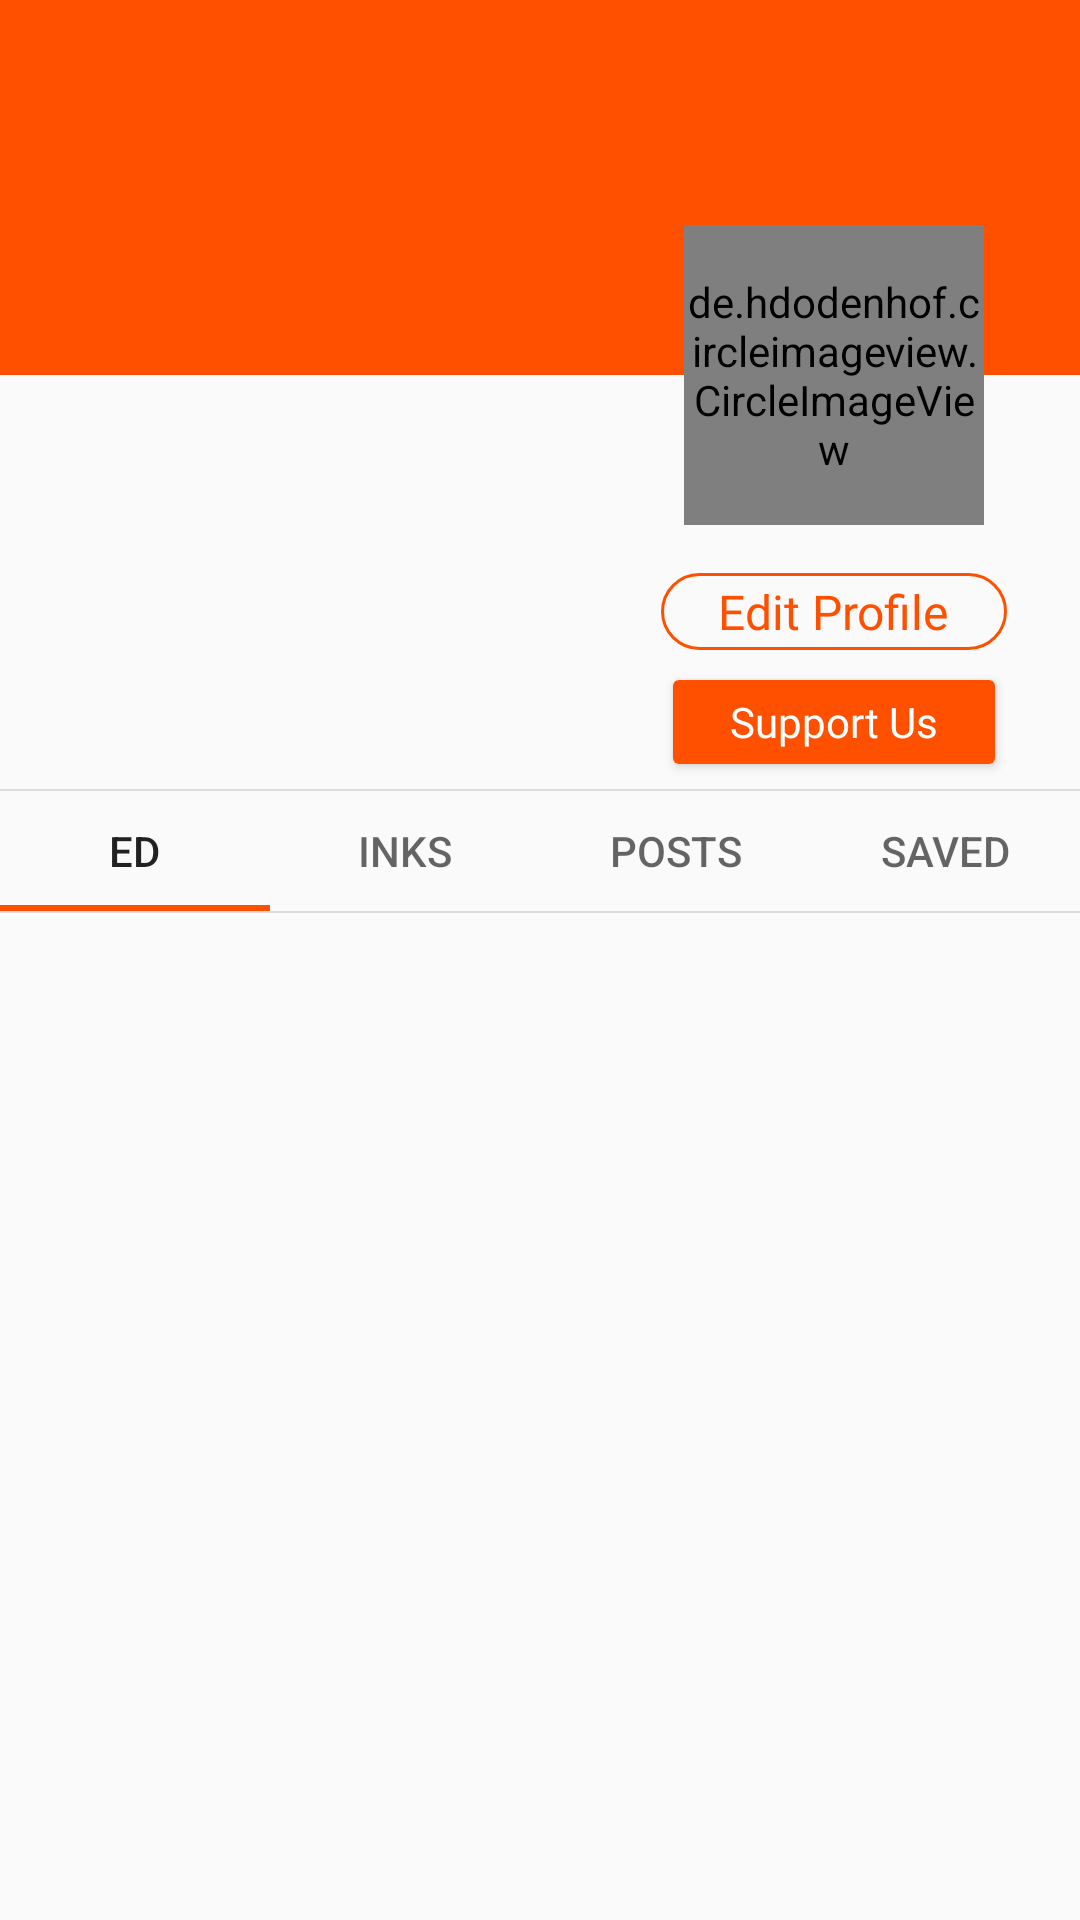

Layout XML and referenced resources for this Android screen:
<!-- AndroidManifest.xml: application theme AppTheme -->
<!-- res/layout/fragment_personal.xml -->
<?xml version="1.0" encoding="utf-8"?>
<RelativeLayout xmlns:android="http://schemas.android.com/apk/res/android"
    xmlns:app="http://schemas.android.com/apk/res-auto"
    xmlns:tools="http://schemas.android.com/tools"
    android:id="@+id/profileContainer"
    android:layout_width="match_parent"
    android:layout_height="match_parent"
    tools:context=".tabLayout.personal.PersonalFragment">

    <ImageView
        android:id="@+id/imageView"
        android:layout_width="match_parent"
        android:layout_height="125dp"
        android:layout_alignParentStart="true"
        android:layout_alignParentTop="true"
        android:layout_alignParentEnd="true"
        android:layout_marginStart="0dp"
        android:scaleType="centerCrop"
        android:src="@color/colorAccent" />

    <ImageView
        android:id="@+id/addHeader"
        android:layout_width="40dp"
        android:layout_height="40dp"
        android:layout_alignParentTop="true"
        android:layout_alignParentEnd="true"
        android:layout_marginTop="8dp"
        android:layout_marginEnd="8dp"
        android:background="?attr/selectableItemBackground"
        android:clickable="true"
        android:focusable="true"
        android:src="@drawable/ic_add_box_black_24dp" />

    <ScrollView
        android:id="@+id/scrollView2"
        android:layout_width="wrap_content"
        android:layout_height="60dp"
        android:layout_below="@+id/textView2"
        android:layout_alignStart="@+id/textView2"
        android:layout_marginStart="0dp"
        android:layout_marginTop="8dp"
        android:layout_marginEnd="24dp"
        android:layout_toStartOf="@+id/textView44">

        <TextView
            android:id="@+id/textView3"
            android:layout_width="match_parent"
            android:layout_height="wrap_content"
            android:ellipsize="end"
            android:fontFamily="@font/raleway"
            android:textColor="@color/black"
            android:textSize="16sp" />
    </ScrollView>

    <TextView
        android:id="@+id/textView"
        android:layout_width="wrap_content"
        android:layout_height="wrap_content"
        android:layout_below="@+id/imageView"
        android:layout_alignParentStart="true"
        android:layout_marginStart="8dp"
        android:layout_marginTop="8dp"
        android:layout_marginEnd="8dp"
        android:layout_toStartOf="@+id/circleImageView"
        android:ellipsize="end"
        android:maxLines="1"
        android:fontFamily="@font/raleway_extrabold"
        android:textColor="#000000"
        android:textSize="24sp" />

    <TextView
        android:id="@+id/textView2"
        android:layout_width="wrap_content"
        android:layout_height="wrap_content"

        android:layout_below="@+id/textView"
        android:layout_alignStart="@+id/textView"
        android:layout_marginTop="8dp"
        android:layout_marginEnd="24dp"
        android:layout_toStartOf="@+id/textView44"
        android:fontFamily="@font/raleway_semibold"
        android:textColor="#000000"
        android:textSize="16sp" />


    <LinearLayout
        android:id="@+id/textView44"
        android:layout_width="wrap_content"
        android:layout_height="wrap_content"
        android:layout_below="@+id/circleImageView"
        android:layout_alignStart="@+id/circleImageView"
        android:layout_alignEnd="@+id/circleImageView"
        android:layout_marginStart="-8dp"
        android:layout_marginTop="16dp"
        android:layout_marginEnd="-8dp"
        android:background="@drawable/layout_background_profile_settings"
        android:orientation="vertical">

        <TextView
            android:id="@+id/textView4"
            android:layout_width="wrap_content"
            android:layout_height="wrap_content"
            android:layout_gravity="center"
            android:background="?attr/selectableItemBackgroundBorderless"
            android:clickable="true"
            android:focusable="true"
            android:fontFamily="@font/raleway"
            android:padding="2dp"
            android:text="Edit Profile"
            android:textAlignment="center"
            android:textColor="#FF5000"
            android:textSize="16sp" />
    </LinearLayout>

    <View
        android:id="@+id/divider"
        android:layout_width="match_parent"
        android:layout_height="0.5dp"
        android:layout_below="@+id/scrollView2"
        android:layout_alignParentStart="true"
        android:layout_alignParentEnd="true"
        android:layout_marginTop="0dp"
        android:layout_marginEnd="0dp"
        android:background="?android:attr/listDivider" />

    <com.google.android.material.tabs.TabLayout
        android:id="@+id/fragment_personal_tab_layout"
        android:layout_width="match_parent"
        android:layout_height="40dp"
        android:layout_below="@+id/divider"
        android:layout_alignParentStart="true"
        android:layout_alignParentEnd="true"
        android:layout_marginEnd="0dp"
        app:tabMinWidth="90dp"
        app:tabMode="fixed"
        app:tabRippleColor="@null">

        <com.google.android.material.tabs.TabItem
            android:layout_width="wrap_content"
            android:layout_height="wrap_content"
            android:text="Ed" />

        <com.google.android.material.tabs.TabItem
            android:layout_width="wrap_content"
            android:layout_height="wrap_content"
            android:text="Inks" />

        <com.google.android.material.tabs.TabItem
            android:layout_width="wrap_content"
            android:layout_height="wrap_content"
            android:text="Posts" />

        <com.google.android.material.tabs.TabItem
            android:layout_width="wrap_content"
            android:layout_height="wrap_content"
            android:text="Saved" />

    </com.google.android.material.tabs.TabLayout>

    <View
        android:id="@+id/divider2"
        android:layout_width="match_parent"
        android:layout_height="0.5dp"
        android:layout_below="@id/fragment_personal_tab_layout"
        android:layout_alignParentStart="true"
        android:layout_alignParentEnd="true"
        android:background="?android:attr/listDivider" />

    <androidx.viewpager.widget.ViewPager
        android:id="@+id/fragment_personal_view_pager"
        android:layout_width="match_parent"
        android:layout_height="wrap_content"
        android:layout_below="@+id/divider2"
        android:layout_alignParentStart="true"
        android:layout_alignParentEnd="true"
        android:layout_marginStart="0dp"
        android:layout_marginTop="0dp"
        android:layout_marginEnd="0dp"
        android:layout_marginBottom="0dp" />

    <de.hdodenhof.circleimageview.CircleImageView
        android:id="@+id/circleImageView"
        android:layout_width="100dp"
        android:layout_height="100dp"
        android:layout_alignTop="@id/imageView"
        android:layout_alignEnd="@+id/imageView"
        android:layout_marginTop="75dp"
        android:layout_marginEnd="32dp"
        android:src="@drawable/user"
        app:background="@color/colorPrimary"
        app:civ_border_color="#000000"
        app:civ_border_width="1dp" />

    <Button
        android:id="@+id/button"
        style="@style/Widget.AppCompat.Button.Colored"
        android:layout_width="wrap_content"
        android:layout_height="40dp"
        android:layout_below="@+id/textView44"
        android:layout_alignStart="@+id/textView44"
        android:layout_alignEnd="@+id/textView44"
        android:layout_marginTop="4dp"
        android:fontFamily="@font/raleway"
        android:text="Support Us"
        android:textAllCaps="false"
        android:textColor="#FFFFFF" />
</RelativeLayout>
<!-- resources referenced by this layout -->
<resources>
  <color name="black">#000000</color>
  <color name="colorAccent">#FF5000</color>
  <color name="colorPrimary">@android:color/white</color>
  <!-- drawable layout_background_profile_settings (drawable) -->
  <?xml version="1.0" encoding="utf-8"?>
  <shape xmlns:android="http://schemas.android.com/apk/res/android"
      android:shape="rectangle">
      <stroke
          android:width="1dp"
          android:color="@color/colorAccent"/>
  
      <corners
          android:bottomLeftRadius="32dp"
          android:bottomRightRadius="32dp"
          android:topLeftRadius="32dp"
          android:topRightRadius="32dp" />
  </shape>
  <!-- drawable user: png bitmap (drawable, 20056 bytes) -->
  <style name="AppTheme" parent="Theme.AppCompat.Light.NoActionBar">
          <item name="colorPrimary">@color/colorPrimary</item>
          <item name="colorPrimaryDark">@color/colorPrimaryDark</item>
          <item name="colorAccent">@color/colorAccent</item>
  
          <item name="android:windowLightStatusBar" tools:targetApi="m">true</item>
      </style>
  <color name="colorPrimaryDark">#F1F1F1</color>
</resources>
